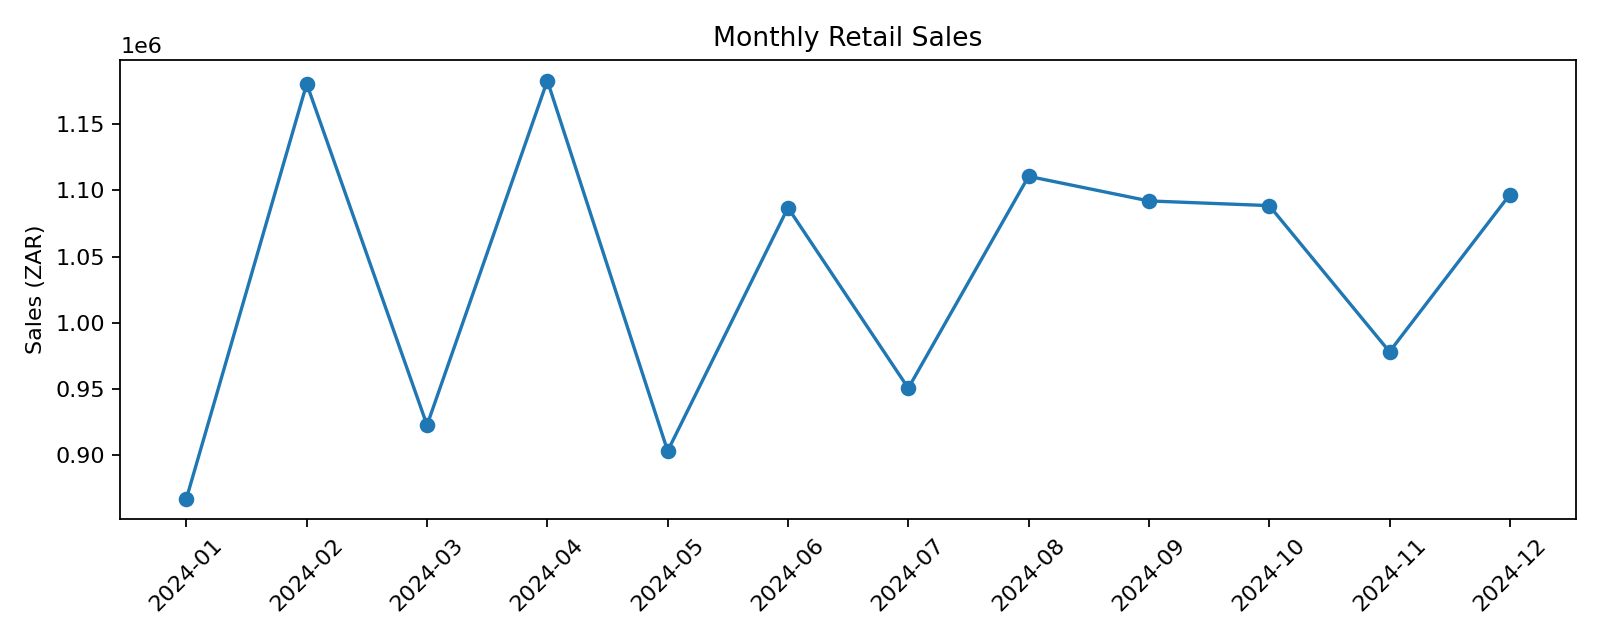

The data file committed next to this chart (first rows):
Month, Sales
2024-01, 867230
2024-02, 1180546
2024-03, 922632
2024-04, 1182906
2024-05, 903122
2024-06, 1086916
2024-07, 950564
2024-08, 1110605
2024-09, 1092027
2024-10, 1088491
2024-11, 978115
2024-12, 1096802
